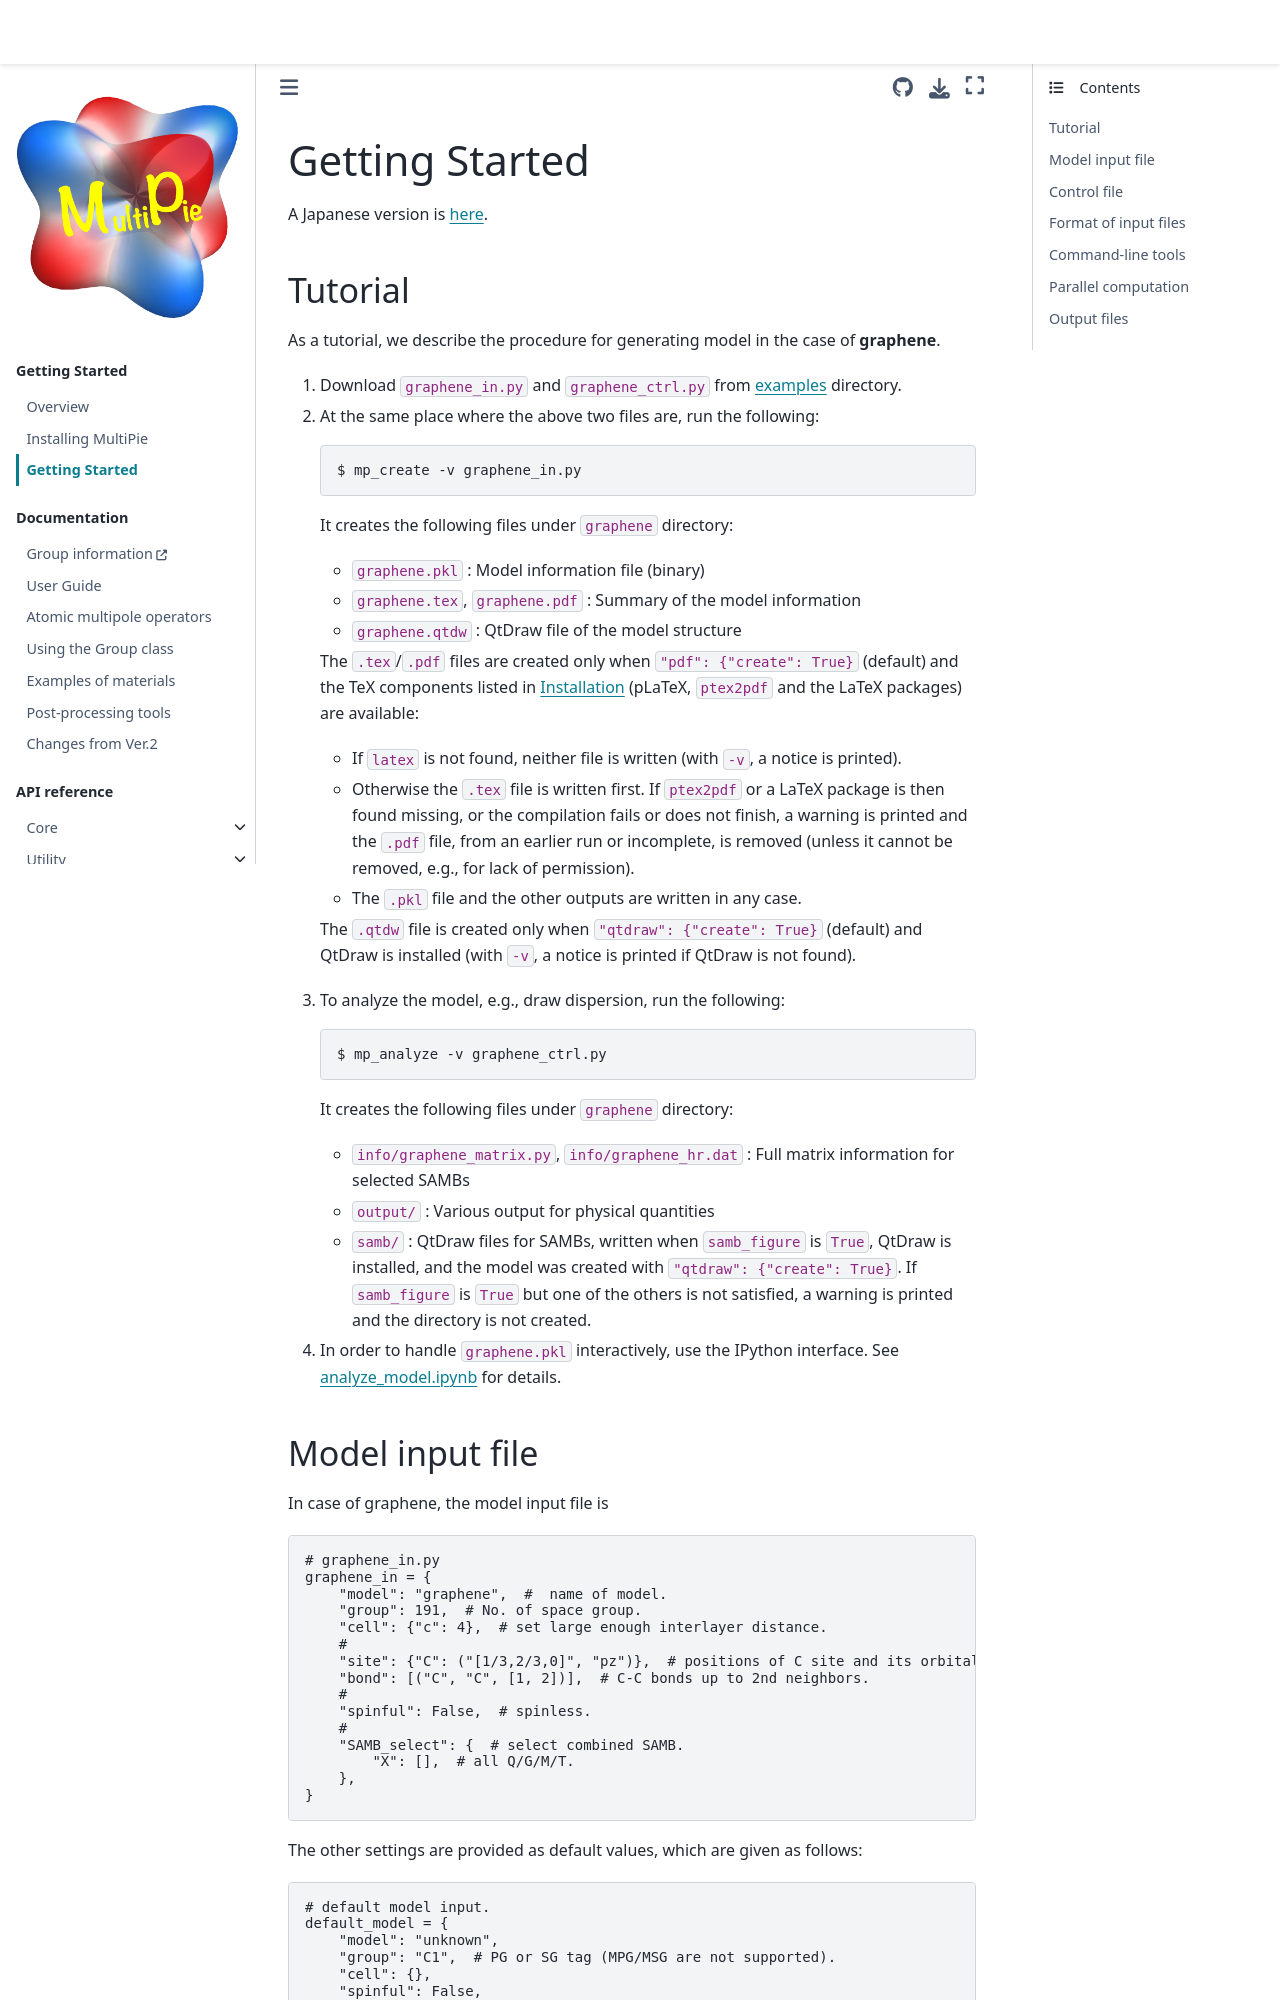

repository: CMT-MU/MultiPie · page: src/getting_started.html · generator: jekyll

# Getting Started

A Japanese version is [here](getting_started_ja.md).

## Tutorial

As a tutorial, we describe the procedure for generating model in the case of **graphene**.

1. Download `graphene_in.py` and `graphene_ctrl.py` from [examples](https://github.com/CMT-MU/MultiPie/tree/main/docs/src/examples) directory.
2. At the same place where the above two files are, run the following:

    ```bash
    $ mp_create -v graphene_in.py
    ```

    It creates the following files under `graphene` directory:

     - `graphene.pkl` : Model information file (binary)
     - `graphene.tex`, `graphene.pdf` : Summary of the model information
     - `graphene.qtdw` : QtDraw file of the model structure

    The `.tex`/`.pdf` files are created only when `"pdf": {"create": True}` (default) and the TeX components listed in [Installation](install.md) (pLaTeX, `ptex2pdf` and the LaTeX packages) are available:

     - If `latex` is not found, neither file is written (with `-v`, a notice is printed).
     - Otherwise the `.tex` file is written first. If `ptex2pdf` or a LaTeX package is then found missing, or the compilation fails or does not finish, a warning is printed and the `.pdf` file, from an earlier run or incomplete, is removed (unless it cannot be removed, e.g., for lack of permission).
     - The `.pkl` file and the other outputs are written in any case.

    The `.qtdw` file is created only when `"qtdraw": {"create": True}` (default) and QtDraw is installed (with `-v`, a notice is printed if QtDraw is not found).

3. To analyze the model, e.g., draw dispersion, run the following:

    ```bash
    $ mp_analyze -v graphene_ctrl.py
    ```

    It creates the following files under `graphene` directory:

     - `info/graphene_matrix.py`, `info/graphene_hr.dat` : Full matrix information for selected SAMBs
     - `output/` : Various output for physical quantities
     - `samb/` : QtDraw files for SAMBs, written when `samb_figure` is `True`, QtDraw is installed, and the model was created with `"qtdraw": {"create": True}`. If `samb_figure` is `True` but one of the others is not satisfied, a warning is printed and the directory is not created.

4. In order to handle `graphene.pkl` interactively, use the IPython interface. See [analyze_model.ipynb](examples/analyze_model.ipynb) for details.
